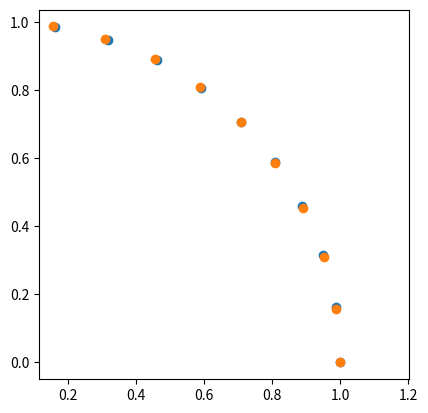

This figure's Python source:
"""
Sandbox. Not involving blender.

Mode 1:
Type code here, and press Ctrl+Enter (python.datascience.runFileInteractive)
This opens an ipython session and evaluates the code there.
In the current setup, I'm initiating the kernel from blender's python.

Mode 2:
To debug this code, simply insert breakpoint(s) and press f5 (make sure you don't have cells - #%%)

CAUTION: Use these modes only when debugger for blender is not active!
"""

import numpy as np
import pandas as pd

import matplotlib.pyplot as plt

a = (np.sqrt(2)/2 - 4*(0.5**3))/(3*(0.5**3))
t = np.r_[0:1:0.1]

# cubic bezier
plt.plot((1-t)**3 + 3*t*((1-t)**2) + 3*(a*(t**2))*(1-t), 3*a*((1-t)**2)*t + 3*(1-t)*(t**2) + t**3, 'o')
# circle
plt.plot(np.cos(t*np.pi/2), np.sin(t*np.pi/2), 'o')
plt.axis('square')
